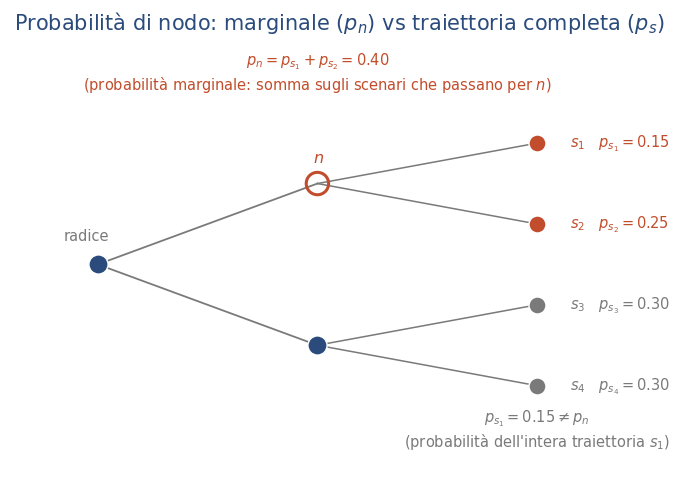

Source code (Python):
from pathlib import Path

import matplotlib.pyplot as plt

# ============================================================
# PERCORSO E PARAMETRI DI SALVATAGGIO
# ============================================================

OUTPUT_DIR = Path(r"E:\Didattica\MQF\graphics")
OUTPUT_STEM = "Cap15_probabilita_nodo"

PNG_DPI = 300
SAVE_BBOX = "tight"
SAVE_PAD_INCHES = 0.04

# ============================================================
# TIPOGRAFIA E COLORI
# ============================================================

FONT_FAMILY = "DejaVu Sans"
plt.rcParams["font.family"] = FONT_FAMILY

FONT_SIZES = {
    "title": 15.0,
    "node": 11.5,
    "annotation": 10.5,
}

COL_STRUCT = "#2A4B7C"
COL_ACCENT = "#C24D2C"
COL_MUTED = "#7A7A7A"

# ============================================================
# DATI DELL'ESEMPIO
# ============================================================

ROOT = (0, 0)
MID = [(1, 1.2), (1, -1.2)]
LEAVES = [(2, 1.8), (2, 0.6), (2, -0.6), (2, -1.8)]
PROBS_LEAF = [0.15, 0.25, 0.30, 0.30]


def save_figure(fig, stem):
    """Salva la figura in PNG e SVG e comunica le destinazioni effettive."""
    OUTPUT_DIR.mkdir(parents=True, exist_ok=True)
    png_path = OUTPUT_DIR / f"{stem}.png"
    svg_path = OUTPUT_DIR / f"{stem}.svg"
    fig.savefig(png_path, dpi=PNG_DPI, bbox_inches=SAVE_BBOX, pad_inches=SAVE_PAD_INCHES)
    fig.savefig(svg_path, bbox_inches=SAVE_BBOX, pad_inches=SAVE_PAD_INCHES)
    plt.close(fig)
    print(f"Figura PNG salvata in: {png_path.resolve()}")
    print(f"Figura SVG salvata in: {svg_path.resolve()}")
    return png_path, svg_path


# ============================================================
# FIGURA
# ============================================================

fig, ax = plt.subplots(figsize=(8.5, 5.6))
ax.set_xlim(-0.4, 2.6)
ax.set_ylim(-3.2, 3.2)
ax.axis("off")

ax.scatter(*ROOT, s=190, color=COL_STRUCT, zorder=3, edgecolor="white")
ax.text(ROOT[0] - 0.05, ROOT[1] + 0.35, "radice", ha="center",
        fontsize=FONT_SIZES["annotation"], color=COL_MUTED)

for (px, py) in MID:
    ax.plot([ROOT[0], px], [ROOT[1], py], color=COL_MUTED, lw=1.3, zorder=1)

node_A = MID[0]
ax.scatter(*node_A, s=260, facecolor="none", edgecolor=COL_ACCENT, linewidth=2.2, zorder=4)
ax.scatter(*MID[1], s=190, color=COL_STRUCT, zorder=3, edgecolor="white")
ax.text(node_A[0] - 0.02, node_A[1] + 0.32, "$n$",
        fontsize=FONT_SIZES["node"], color=COL_ACCENT, fontweight="bold")

for i, (lx, ly) in enumerate(LEAVES):
    parent = MID[0] if i < 2 else MID[1]
    ax.plot([parent[0], lx], [parent[1], ly], color=COL_MUTED, lw=1.1, zorder=1)
    col = COL_ACCENT if i < 2 else COL_MUTED
    ax.scatter([lx], [ly], s=150, color=col, zorder=3, edgecolor="white")
    ax.text(lx + 0.15, ly, f"$s_{{{i + 1}}}$   $p_{{s_{{{i + 1}}}}}={PROBS_LEAF[i]:.2f}$",
            va="center", fontsize=FONT_SIZES["annotation"],
            color=(COL_ACCENT if i < 2 else COL_MUTED))

p_n = PROBS_LEAF[0] + PROBS_LEAF[1]
ax.text(1.0, 2.6,
        r"$p_n = p_{s_1}+p_{s_2} = %.2f$" % p_n
        + "\n(probabilità marginale: somma sugli scenari che passano per $n$)",
        ha="center", fontsize=FONT_SIZES["annotation"], color=COL_ACCENT)

ax.text(2.0, -2.7,
        r"$p_{s_1}=%.2f \neq p_n$" % PROBS_LEAF[0]
        + "\n(probabilità dell'intera traiettoria $s_1$)",
        ha="center", fontsize=FONT_SIZES["annotation"], color=COL_MUTED)

ax.set_title("Probabilità di nodo: marginale ($p_n$) vs traiettoria completa ($p_s$)",
             fontsize=FONT_SIZES["title"], color=COL_STRUCT, pad=14)

save_figure(fig, OUTPUT_STEM)
